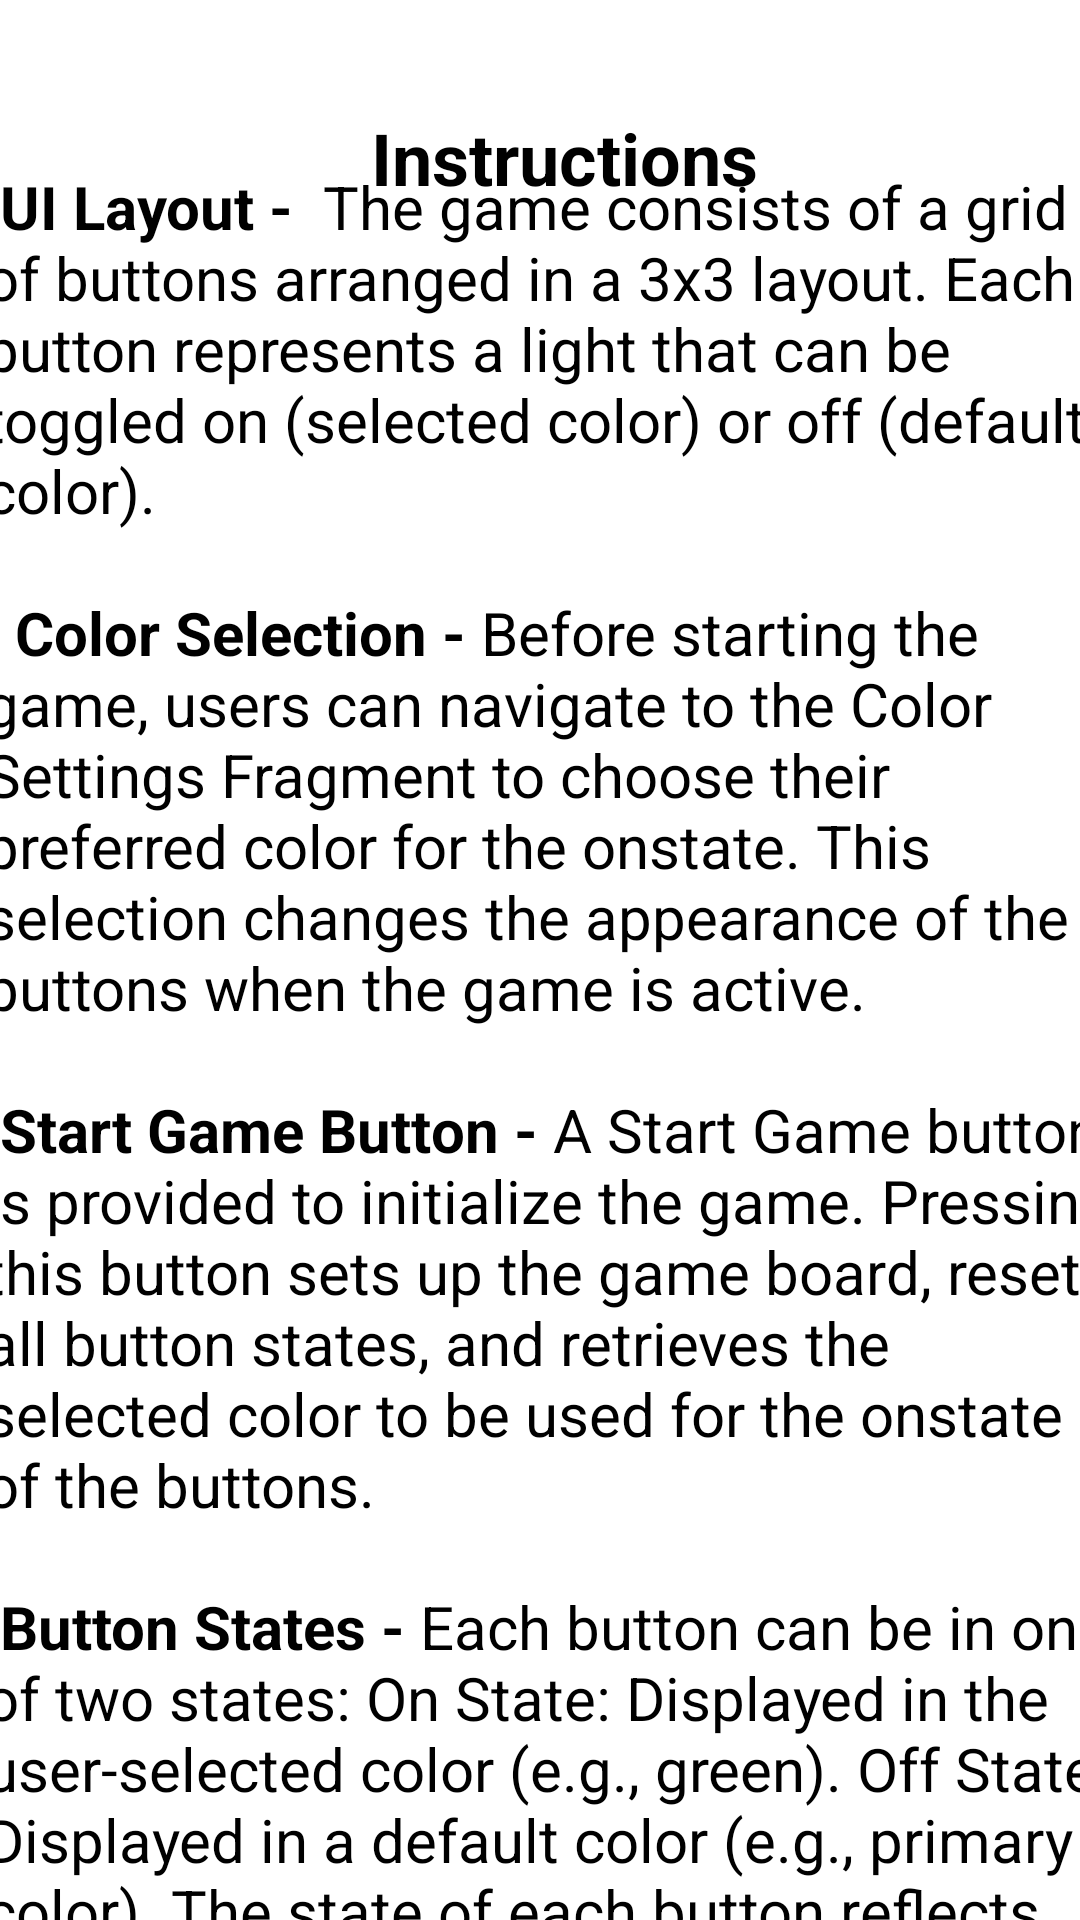

The Android layout XML behind this screen, and the referenced resources:
<!-- AndroidManifest.xml: application theme Theme.HW6 -->
<!-- res/layout/fragment_help.xml -->
<?xml version="1.0" encoding="utf-8"?>
<androidx.constraintlayout.widget.ConstraintLayout xmlns:android="http://schemas.android.com/apk/res/android"
    xmlns:app="http://schemas.android.com/apk/res-auto"
    xmlns:tools="http://schemas.android.com/tools"
    android:layout_width="match_parent"
    android:layout_height="match_parent"
    tools:context=".HelpFragment">

    <TextView
        android:id="@+id/textView4"
        android:layout_width="wrap_content"
        android:layout_height="wrap_content"
        android:layout_marginStart="16dp"
        android:text="@string/help"
        android:textSize="24dp"
        android:textStyle="bold"
        app:layout_constraintBottom_toBottomOf="parent"
        app:layout_constraintEnd_toEndOf="parent"
        app:layout_constraintStart_toStartOf="parent"
        app:layout_constraintTop_toTopOf="parent"
        app:layout_constraintVertical_bias="0.060000002" />

    <ScrollView
        android:layout_width="415dp"
        android:layout_height="598dp"
        android:layout_marginStart="16dp"
        android:layout_marginEnd="16dp"
        app:layout_constraintBottom_toBottomOf="parent"
        app:layout_constraintEnd_toEndOf="parent"
        app:layout_constraintStart_toStartOf="parent"
        app:layout_constraintTop_toBottomOf="@+id/textView4">

        <LinearLayout
            android:layout_width="match_parent"
            android:layout_height="wrap_content"
            android:orientation="vertical">

            <TextView
                android:id="@+id/textView3"
                android:layout_width="wrap_content"
                android:layout_height="wrap_content"
                android:layout_marginStart="16dp"
                android:layout_marginEnd="16dp"
                android:text="@string/question"
                android:textSize="20dp" />
        </LinearLayout>
    </ScrollView>

</androidx.constraintlayout.widget.ConstraintLayout>
<!-- resources referenced by this layout -->
<resources>
  <string name="help">Instructions</string>
  <string name="question"><ul>
              <li>
                  <b>UI Layout -</b>
              </li>
          The game consists of a grid of buttons arranged in a 3x3 layout.
          Each button represents a light that can be toggled on (selected color) or off (default color).\n\n
          <br />
  
          <li><b>Color Selection -</b></li>
  Before starting the game, users can navigate to the Color Settings Fragment to choose their preferred color for the "on" state.
  This selection changes the appearance of the buttons when the game is active.\n\n
              <li><b>Start Game Button -</b></li>
  A Start Game button is provided to initialize the game.
  Pressing this button sets up the game board, resets all button states, and retrieves the selected color to be used for the "on" state of the buttons.\n\n
  
              <li><b>Button States -</b></li>
  Each button can be in one of two states:
  On State: Displayed in the user-selected color (e.g., green).
  Off State: Displayed in a default color (e.g., primary color).
  The state of each button reflects the current state of the game.\n\n
              <li><b>Game Interaction -</b></li>
  
  Users interact with the game by tapping the buttons:
  Tapping a button toggles its state between on and off, potentially changing its color according to the game logic.
  The app updates the visual representation of the buttons immediately after a tap to reflect the current game state.\n\n
  
              <li><b>Game Completion -</b></li>
  The game UI monitors the state of the buttons to determine if the game is finished (all buttons are off).
  If completed, the UI may provide feedback to the player (e.g., a victory message or option to restart).\n\n
              <li><b>Resetting the Game -</b></li>
  If users want to restart the game, they can press the Start Game button again.
  The UI resets all buttons to their off state, and the selected color is reapplied for the "on" state.\n
          </ul>
  
      </string>
</resources>
